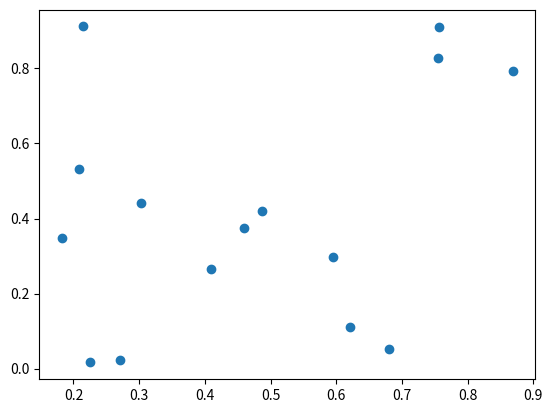

Source code (Python):
# 2. Построй диаграмму рассеяния для двух наборов случайных данных,
# сгенерированных с помощью функции `numpy.random.rand`.


import matplotlib.pyplot as plt
import numpy as np

random_array1 = np.random.rand(15)  # массив из 15 случайных чисел
print(random_array1)
random_array2 = np.random.rand(15)
print(random_array2)

plt.scatter(random_array1, random_array2)
plt.show()